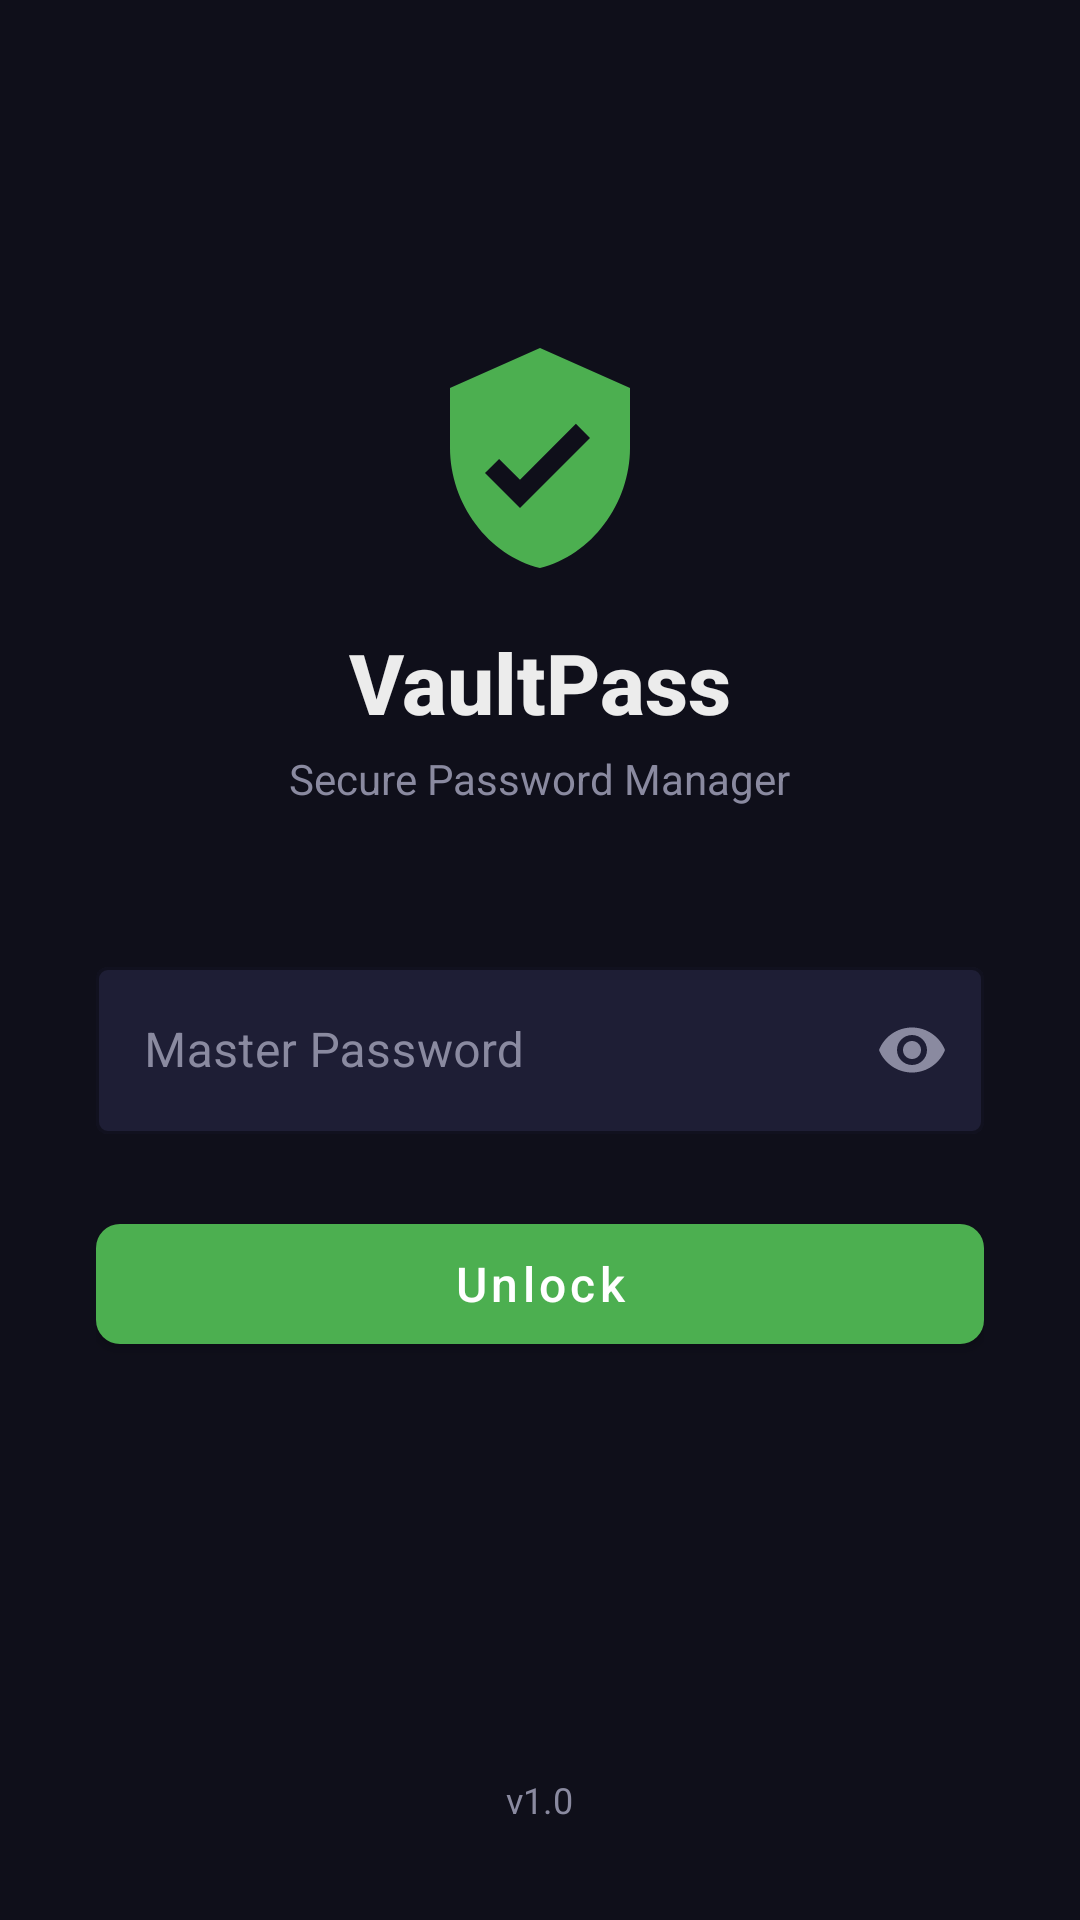

Write the Android layout XML for this screen, with the resource values it uses.
<!-- AndroidManifest.xml: application theme Theme.VaultPass -->
<!-- res/layout/fragment_lock.xml -->
<?xml version="1.0" encoding="utf-8"?>
<ScrollView xmlns:android="http://schemas.android.com/apk/res/android"
    xmlns:app="http://schemas.android.com/apk/res-auto"
    android:layout_width="match_parent"
    android:layout_height="match_parent"
    android:background="@color/vault_bg"
    android:fillViewport="true">

    <LinearLayout
        android:layout_width="match_parent"
        android:layout_height="wrap_content"
        android:gravity="center_horizontal"
        android:orientation="vertical"
        android:padding="32dp"
        android:layout_gravity="center">

        <View
            android:layout_width="0dp"
            android:layout_height="0dp"
            android:layout_weight="1" />

        <ImageView
            android:id="@+id/lockIcon"
            android:layout_width="80dp"
            android:layout_height="80dp"
            android:layout_marginBottom="16dp"
            android:src="@drawable/ic_shield"
            android:contentDescription="Shield" />

        <TextView
            android:layout_width="wrap_content"
            android:layout_height="wrap_content"
            android:text="VaultPass"
            android:textSize="28sp"
            android:textColor="@color/vault_text"
            android:textStyle="bold"
            android:fontFamily="sans-serif-medium"
            android:layout_marginBottom="4dp" />

        <TextView
            android:layout_width="wrap_content"
            android:layout_height="wrap_content"
            android:text="Secure Password Manager"
            android:textSize="14sp"
            android:textColor="@color/vault_text_muted"
            android:layout_marginBottom="48dp" />

        <com.google.android.material.textfield.TextInputLayout
            android:id="@+id/passwordLayout"
            style="@style/VaultPasswordInput"
            android:layout_width="match_parent"
            android:layout_height="wrap_content"
            android:layout_marginBottom="8dp"
            app:endIconMode="password_toggle"
            app:endIconTint="@color/vault_text_muted"
            app:boxBackgroundColor="@color/vault_input_bg">

            <com.google.android.material.textfield.TextInputEditText
                android:id="@+id/masterPasswordInput"
                android:layout_width="match_parent"
                android:layout_height="wrap_content"
                android:hint="@string/master_password_hint"
                android:inputType="textPassword"
                android:textColor="@color/vault_text"
                android:textColorHint="@color/vault_text_muted"
                android:imeOptions="actionDone" />

        </com.google.android.material.textfield.TextInputLayout>

        <TextView
            android:id="@+id/errorText"
            android:layout_width="wrap_content"
            android:layout_height="wrap_content"
            android:textColor="@color/vault_error"
            android:textSize="13sp"
            android:visibility="gone"
            android:layout_marginBottom="8dp" />

        <com.google.android.material.button.MaterialButton
            android:id="@+id/unlockButton"
            style="@style/VaultButton"
            android:layout_width="match_parent"
            android:layout_height="52dp"
            android:layout_marginTop="16dp"
            android:text="@string/unlock"
            android:textAllCaps="false"
            android:textSize="16sp" />

        <View
            android:layout_width="0dp"
            android:layout_height="0dp"
            android:layout_weight="1.5" />

        <TextView
            android:layout_width="wrap_content"
            android:layout_height="wrap_content"
            android:text="v1.0"
            android:textSize="12sp"
            android:textColor="@color/vault_text_muted"
            android:layout_marginTop="16dp" />

    </LinearLayout>
</ScrollView>
<!-- resources referenced by this layout -->
<resources>
  <color name="vault_bg">#FF0F0F1A</color>
  <color name="vault_error">#FFEF5350</color>
  <color name="vault_input_bg">#FF1E1E35</color>
  <color name="vault_text">#FFECECEC</color>
  <color name="vault_text_muted">#FF8A8AA0</color>
  <!-- drawable ic_shield (drawable) -->
  <?xml version="1.0" encoding="utf-8"?>
  <vector xmlns:android="http://schemas.android.com/apk/res/android"
      android:width="24dp"
      android:height="24dp"
      android:viewportWidth="24"
      android:viewportHeight="24"
      android:tint="@color/vault_accent">
      <path
          android:fillColor="#FFFFFF"
          android:pathData="M12,1L3,5v6c0,5.55 3.84,10.74 9,12 5.16,-1.26 9,-6.45 9,-12V5L12,1zM10,17l-3.5,-3.5 1.41,-1.41L10,14.17l5.59,-5.59L17,10L10,17z" />
  </vector>
  <string name="master_password_hint">Master Password</string>
  <string name="unlock">Unlock</string>
  <style name="VaultButton" parent="Widget.MaterialComponents.Button">
          <item name="backgroundTint">@color/vault_accent</item>
          <item name="android:textColor">@color/white</item>
          <item name="cornerRadius">8dp</item>
      </style>
  <style name="VaultPasswordInput" parent="Widget.MaterialComponents.TextInputLayout.OutlinedBox">
          <item name="boxStrokeColor">@color/vault_accent</item>
          <item name="hintTextColor">@color/vault_accent</item>
          <item name="android:textColorHint">@color/vault_text_muted</item>
      </style>
  <style name="Theme.VaultPass" parent="Theme.MaterialComponents.NoActionBar">
          <item name="colorPrimary">@color/vault_primary</item>
          <item name="colorPrimaryVariant">@color/vault_primary</item>
          <item name="colorOnPrimary">@color/vault_text</item>
          <item name="colorSecondary">@color/vault_accent</item>
          <item name="colorSecondaryVariant">@color/vault_accent_dark</item>
          <item name="colorOnSecondary">@color/white</item>
          <item name="android:colorBackground">@color/vault_bg</item>
          <item name="colorSurface">@color/vault_surface</item>
          <item name="colorOnSurface">@color/vault_text</item>
          <item name="android:statusBarColor">@color/vault_bg</item>
          <item name="android:navigationBarColor">@color/vault_bg</item>
          <item name="android:windowBackground">@color/vault_bg</item>
      </style>
  <color name="vault_accent">#FF4CAF50</color>
  <color name="white">#FFFFFFFF</color>
  <color name="vault_primary">#FF16213E</color>
  <color name="vault_accent_dark">#FF388E3C</color>
  <color name="vault_surface">#FF1A1A2E</color>
</resources>
